The GitHub repository farisea/my_rUBot_mecanum contains a labelled image folder "traffic_sign_dataset_clase" with 6 categories: forbidden, give way, left, nothing, right, stop. Examples follow, each with its label.

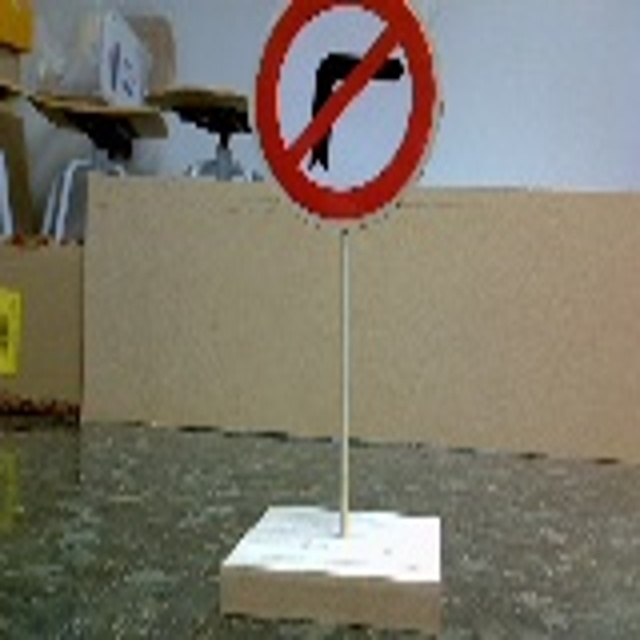
Label: left

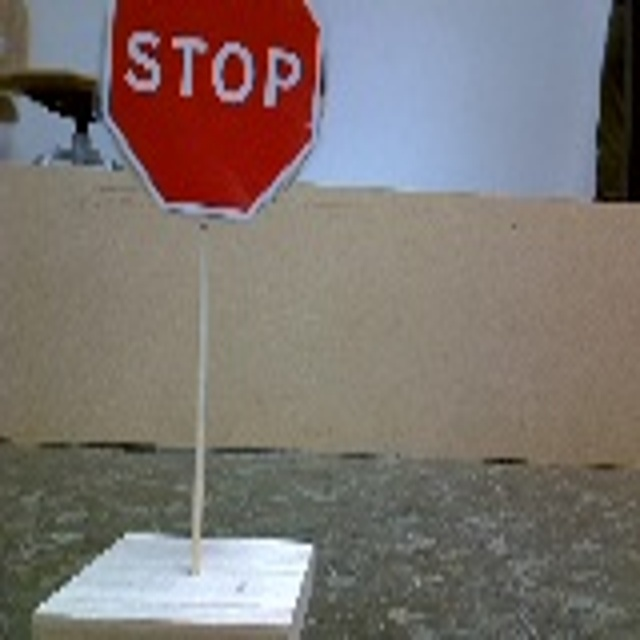
Label: stop

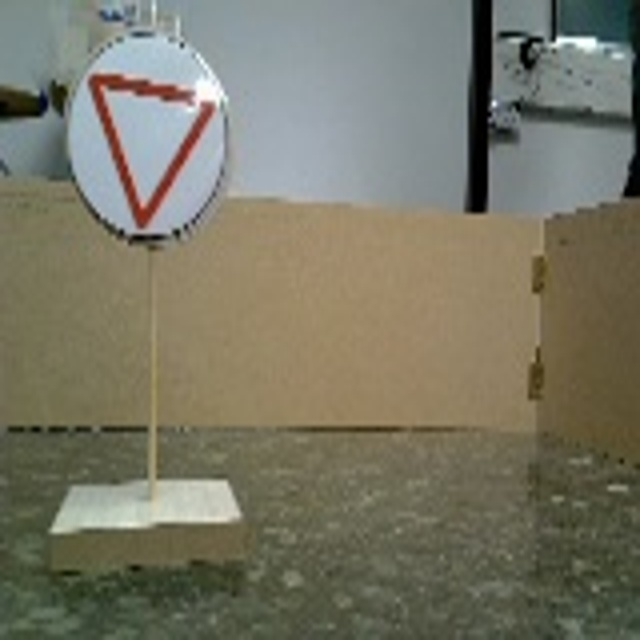
Label: give way

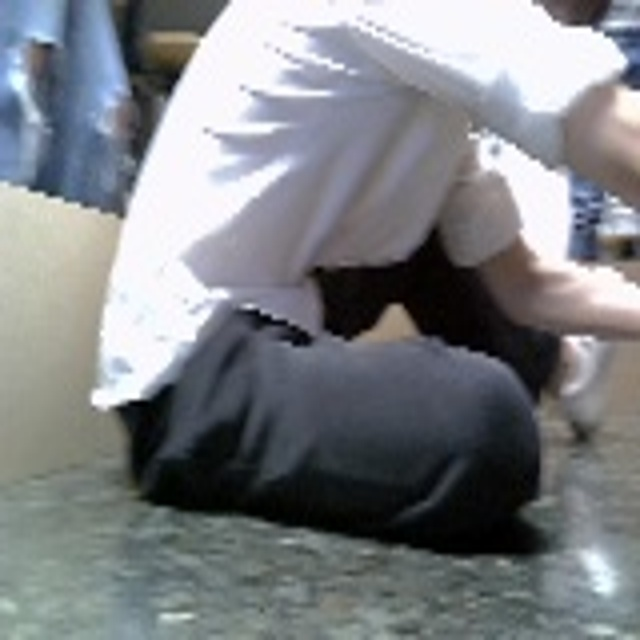
Label: nothing

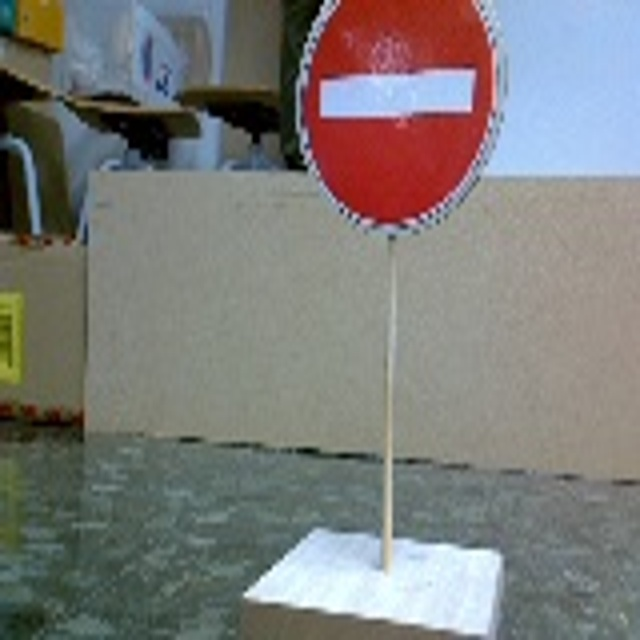
Label: forbidden

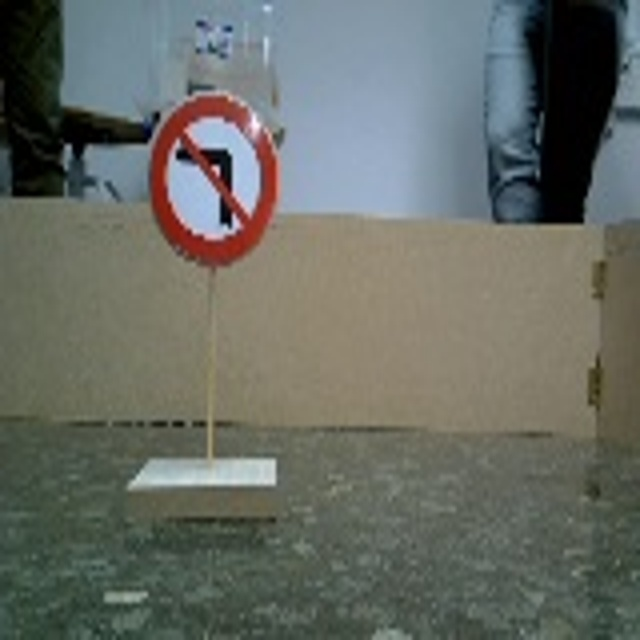
Label: right
